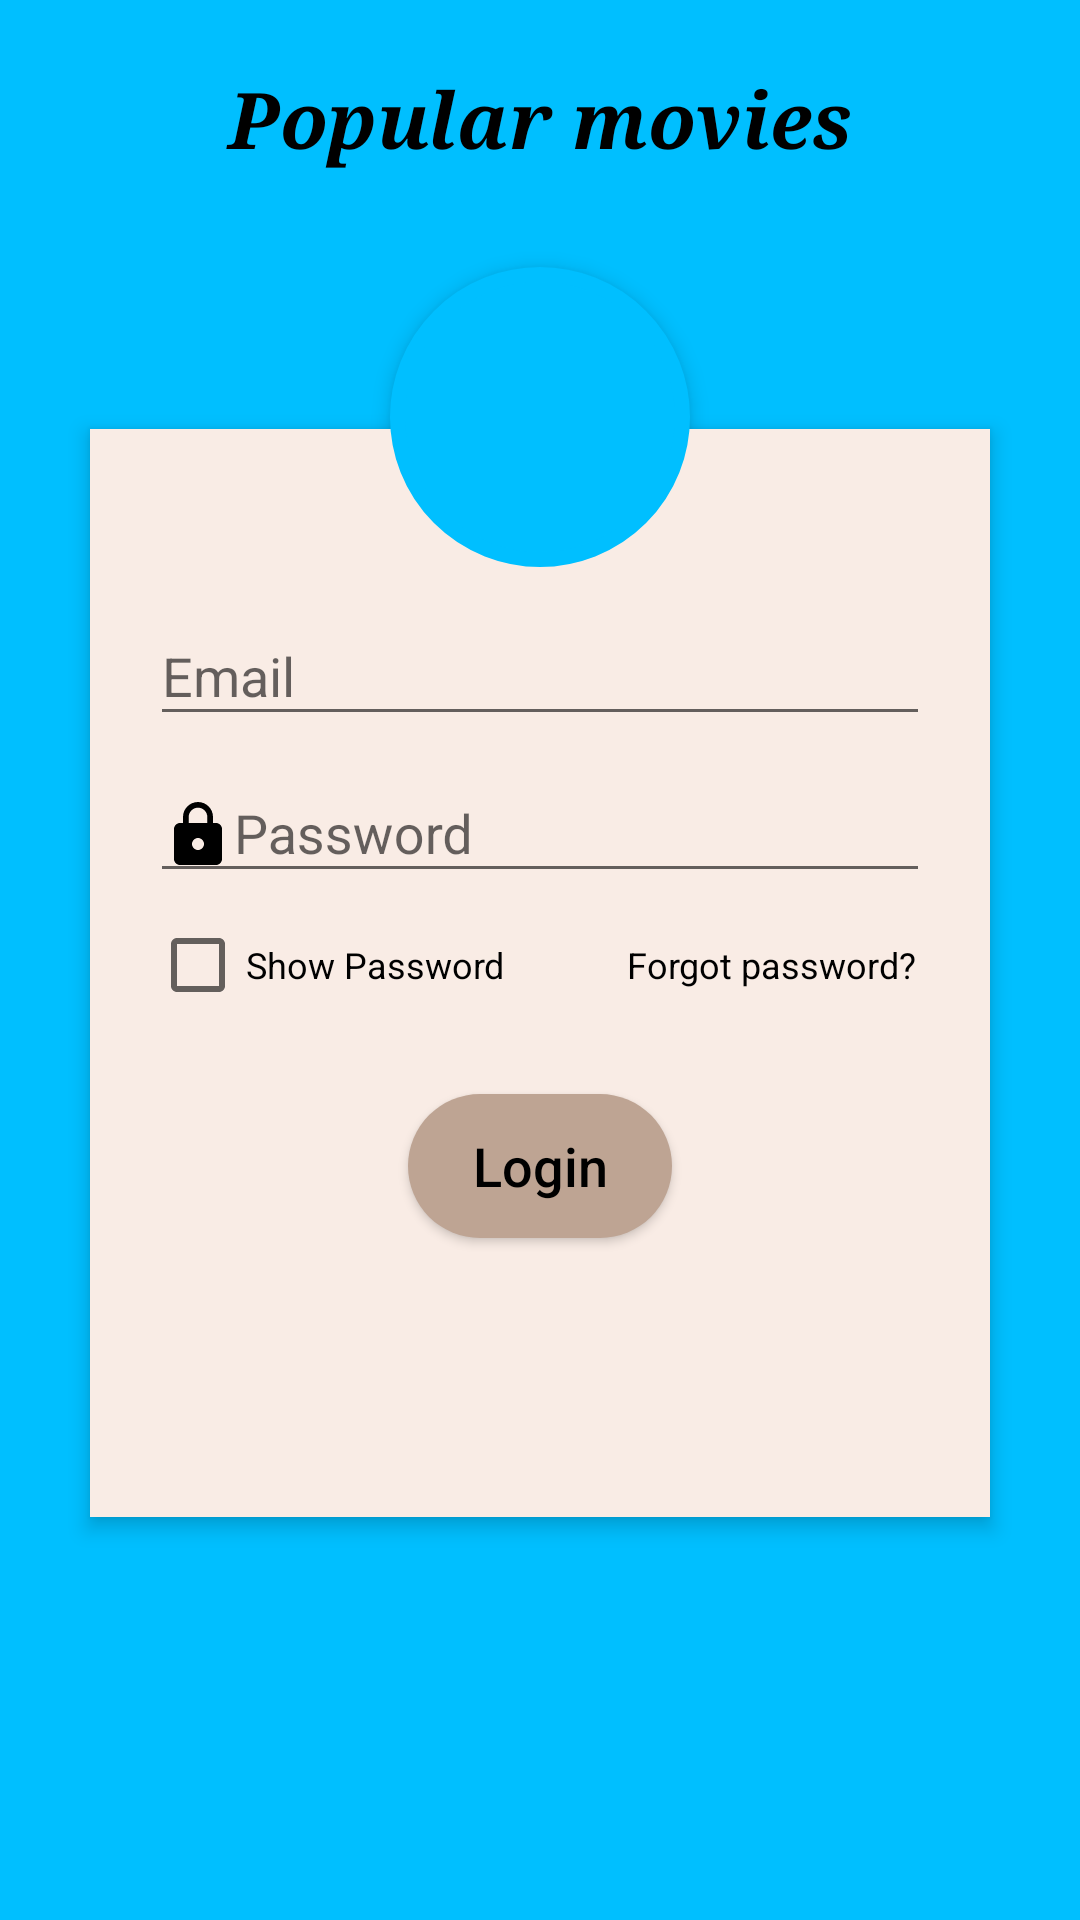

Layout XML and referenced resources for this Android screen:
<!-- AndroidManifest.xml: application theme AppTheme -->
<!-- res/layout/activity_login.xml -->
<?xml version="1.0" encoding="utf-8"?>
<RelativeLayout xmlns:android="http://schemas.android.com/apk/res/android"
    android:layout_width="match_parent"
    android:layout_height="match_parent"
    xmlns:app="http://schemas.android.com/apk/res-auto"
    android:background="#00bfff"
    android:orientation="vertical"
    android:scrollbarAlwaysDrawVerticalTrack="true">

    <TextView
        android:id="@+id/login_title"
        android:layout_width="fill_parent"
        android:layout_height="wrap_content"
        android:layout_marginTop="22dp"
        android:layout_marginBottom="16dp"
        android:gravity="center_horizontal"
        android:text="@string/popular_movies"
        android:textColor="#000"
        android:textSize="26sp"
        android:fontFamily="serif"
        android:textStyle="bold|italic" />

    <RelativeLayout
        android:layout_width="fill_parent"
        android:layout_height="wrap_content"
        android:layout_below="@+id/login_title"
        android:layout_marginLeft="30dp"
        android:layout_marginTop="70dp"
        android:layout_marginRight="30dp"
        android:background="#f9ece5"
        android:elevation="4dp"
        android:orientation="vertical"
        android:padding="20dp">

        <LinearLayout
            android:layout_width="fill_parent"
            android:layout_height="wrap_content"
            android:background="#f9ece5"
            android:orientation="vertical"
            android:paddingTop="30dp">

            <android.support.design.widget.TextInputLayout
                android:layout_width="match_parent"
                android:id="@+id/textInputLayoutEmail"

                android:layout_height="wrap_content">

                <EditText
                    android:id="@+id/editTextEmail"
                    android:layout_width="fill_parent"
                    android:layout_height="wrap_content"
                    android:drawableLeft="@drawable/ic_action_name"
                    android:drawableTint="#000000"
                    android:hint="@string/email"
                    android:inputType="textEmailAddress"
                    android:singleLine="true" />
            </android.support.design.widget.TextInputLayout>

            <android.support.design.widget.TextInputLayout
                android:id="@+id/textInputLayoutPassword"
                android:layout_width="match_parent"
                android:layout_height="wrap_content">

                <EditText
                    android:id="@+id/editTextPassword"
                    android:layout_width="fill_parent"
                    android:layout_height="wrap_content"
                    android:layout_marginTop="16dp"
                    android:drawableLeft="@drawable/ic_action_password"
                    android:drawableTint="#000000"
                    android:hint="Password"
                    android:inputType="textPassword"
                    android:singleLine="true" />
            </android.support.design.widget.TextInputLayout>

            <LinearLayout
                android:layout_width="fill_parent"
                android:layout_height="wrap_content"
                android:orientation="horizontal"
                android:paddingBottom="5dp"
                android:paddingTop="8dp" >

                <CheckBox
                    android:id="@+id/show_hide_password"
                    android:layout_width="wrap_content"
                    android:layout_height="wrap_content"
                    android:layout_weight="1"
                    android:visibility="visible"
                    android:text="@string/show_pwd"
                    android:textColor="@color/black"
                    android:textSize="12sp" />

                <TextView
                    android:id="@+id/forgot_password"
                    android:layout_width="wrap_content"
                    android:layout_height="wrap_content"
                    android:layout_weight="1"
                    android:gravity="end"
                    android:padding="5dp"
                    android:text="@string/forgot_password"
                    android:textColor="@color/black"
                    android:visibility="visible"
                    android:textSize="12sp" />
            </LinearLayout>

            <Button
                android:id="@+id/buttonLogin"
                android:layout_width="wrap_content"
                android:layout_gravity="center_horizontal"
                android:layout_height="wrap_content"
                android:layout_margin="22dp"
                android:background="@drawable/button_rounded"
                android:text="@string/login"
                android:textAllCaps="false"
                android:textColor="#000"
                android:textSize="18sp" />

            <TextView
                android:id="@+id/account"
                android:layout_width="match_parent"
                android:layout_height="wrap_content"
                android:layout_marginTop="16dp"
                android:layout_marginBottom="16dp"
                android:gravity="center_horizontal"
                android:textColor="@color/login_form_details" />
        </LinearLayout>
    </RelativeLayout>
    <ImageButton
        android:id="@+id/user_profile_photo"
        android:layout_width="100dp"
        android:layout_height="100dp"
        android:layout_below="@+id/login_title"
        android:layout_centerHorizontal="true"
        android:layout_marginTop="16dp"
        android:background="@drawable/user_profile_image_background"
        android:elevation="4dp"
        android:src="@drawable/user2" />
</RelativeLayout>
<!-- resources referenced by this layout -->
<resources>
  <color name="black">#000000</color>
  <color name="login_form_details">#ccffffff</color>
  <!-- drawable button_rounded (drawable) -->
  <?xml version="1.0" encoding="utf-8"?>
  <shape xmlns:android="http://schemas.android.com/apk/res/android"
      android:shape="rectangle">
      <solid android:color="#bea493" />
      <corners android:radius="25dp" />
  </shape>
  <!-- drawable ic_action_password (drawable-anydpi) -->
  <vector xmlns:android="http://schemas.android.com/apk/res/android"
      android:width="24dp"
      android:height="24dp"
      android:viewportWidth="24"
      android:viewportHeight="24"
      android:tint="#030303">
      <path
          android:fillColor="#FF000000"
          android:pathData="M18,8h-1L17,6c0,-2.76 -2.24,-5 -5,-5S7,3.24 7,6v2L6,8c-1.1,0 -2,0.9 -2,2v10c0,1.1 0.9,2 2,2h12c1.1,0 2,-0.9 2,-2L20,10c0,-1.1 -0.9,-2 -2,-2zM12,17c-1.1,0 -2,-0.9 -2,-2s0.9,-2 2,-2 2,0.9 2,2 -0.9,2 -2,2zM15.1,8L8.9,8L8.9,6c0,-1.71 1.39,-3.1 3.1,-3.1 1.71,0 3.1,1.39 3.1,3.1v2z"/>
  </vector>
  <!-- drawable user_profile_image_background (drawable) -->
  <?xml version="1.0" encoding="utf-8"?>
  <shape xmlns:android="http://schemas.android.com/apk/res/android"
  android:shape="rectangle">
  <corners android:radius="1000dp" />
  <solid android:color="#00BFFF" />
  <stroke
      android:width="5dip"
      android:color="#00BFFF" />
  <padding
      android:bottom="4dp"
      android:left="4dp"
      android:right="4dp"
      android:top="4dp" />
  </shape>
  <string name="email">Email</string>
  <string name="forgot_password">Forgot password?</string>
  <string name="login">Login</string>
  <string name="popular_movies">Popular movies</string>
  <string name="show_pwd">Show Password</string>
  <style name="AppTheme" parent="Theme.AppCompat.Light.DarkActionBar">
          <item name="colorAccent" tools:ignore="PrivateResource">@color/accent_material_light</item>
          <item name="windowActionBar">false</item>
          <item name="windowNoTitle">true</item>
          <item name="android:windowBackground">@color/gray_background</item>
  
      </style>
  <color name="accent_material_light" tools:override="true">#536dfe</color>
  <color name="gray_background">#eeeeee</color>
</resources>
